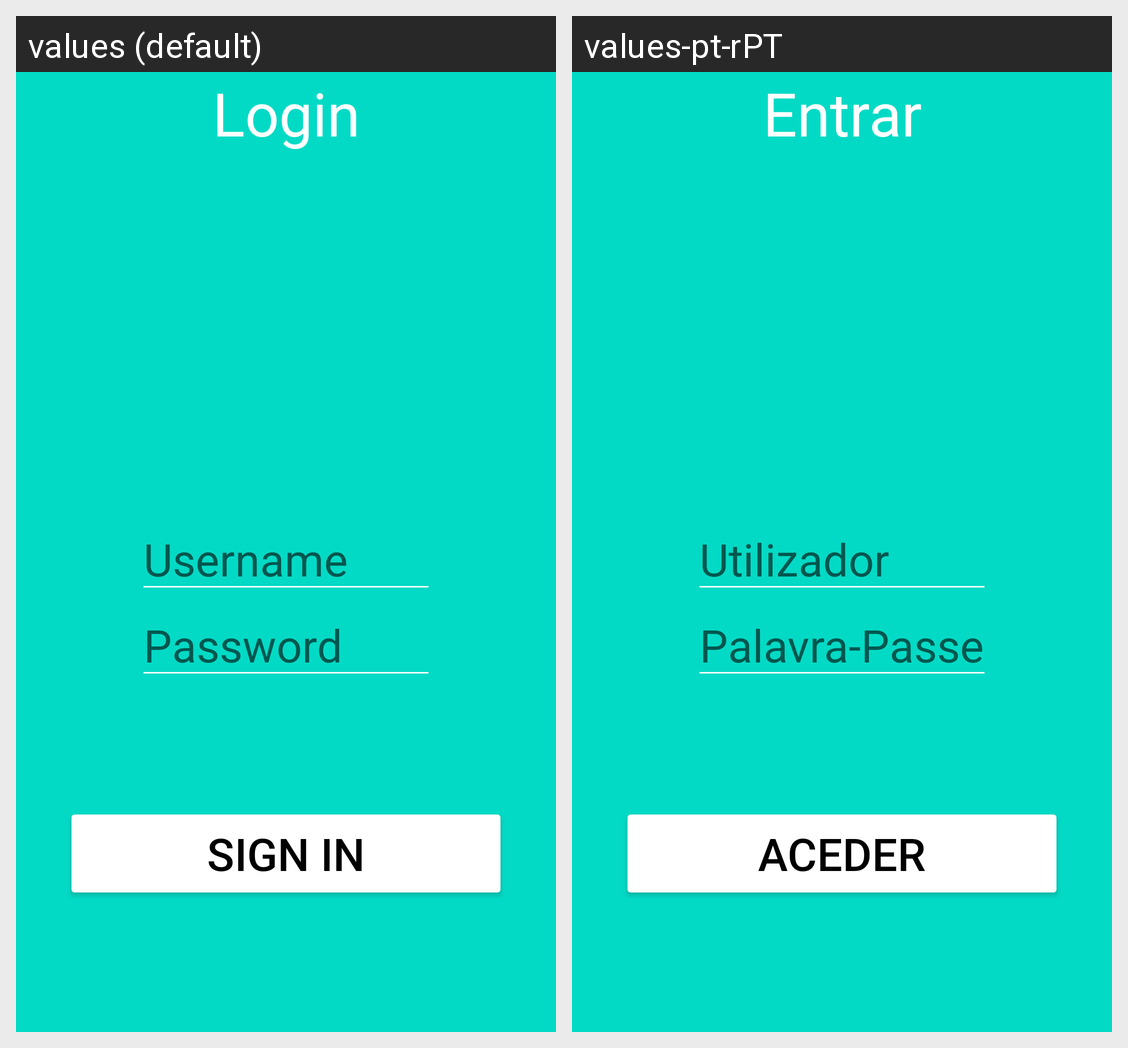

For this localized Android screen grid, give each drawn string resource with its value in every locale shown.
Android screen res/layout/activity_login.xml rendered under 2 locales, left to right: values (default), values-pt-rPT. Device: Nexus 5 (rendered at 1080×1920; each locale shown at half size, 540×960, under a caption strip naming it); theme Theme.Class_manager.
Strings drawn on this screen, with the default value and each locale's value (text and hints the layout hard-codes, and strings that could not be matched under every locale, appear in the picture but are not listed):

login
  values: Login
  values-pt-rPT: Entrar

Username
  values: Username
  values-pt-rPT: Utilizador

Password
  values: Password
  values-pt-rPT: Palavra-Passe

SignIn
  values: Sign in
  values-pt-rPT: Aceder
